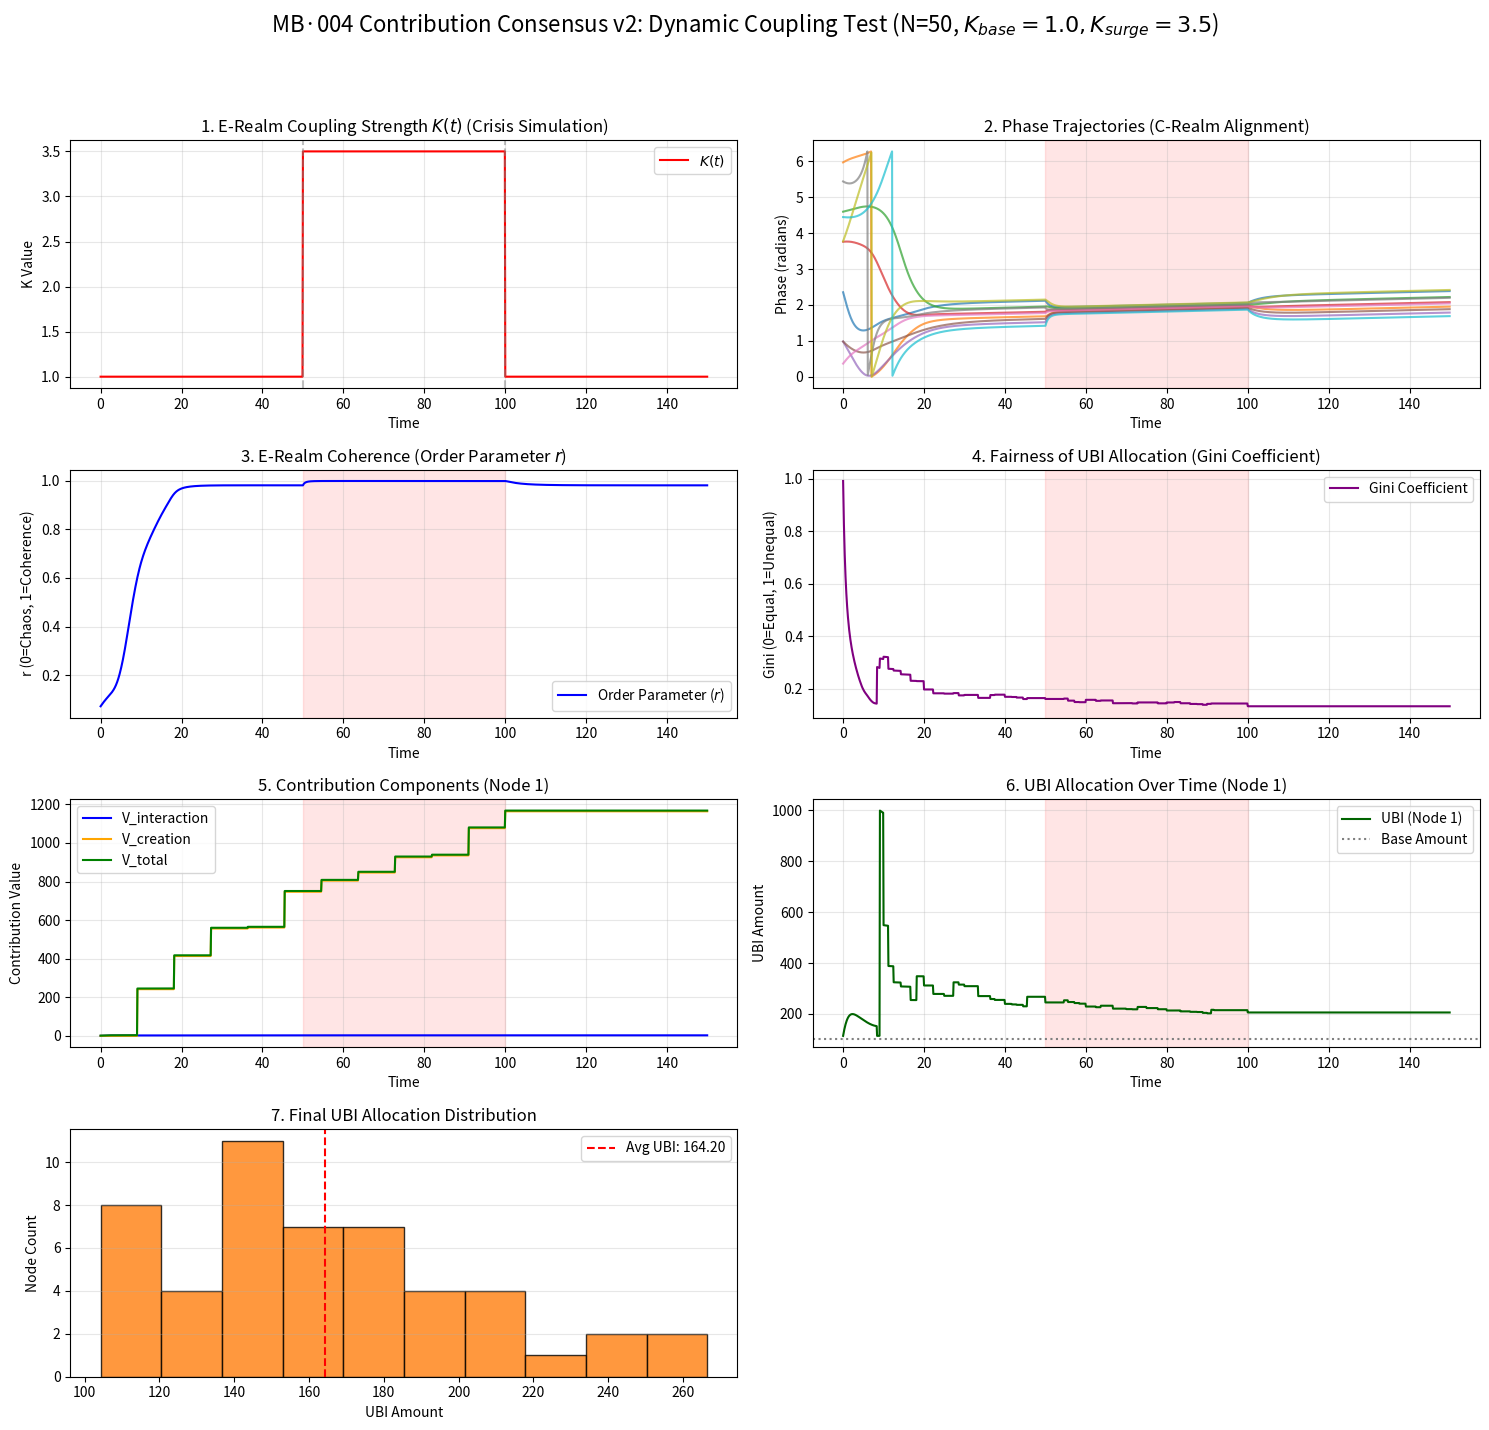

Generate this figure with matplotlib:
import numpy as np
import matplotlib.pyplot as plt
from scipy.integrate import odeint
from scipy.stats import norm, poisson

# --- PARAMETER MAPPING TO MB·004 & THREE-REALMS PROTOCOL ---
# N: Number of Nodes (Consciousness entities)
# K: Coupling Strength (E-Realm: Interaction Influence)
# mu: Actuability Coefficient (M-Realm: Material Constraint)
# omega: Natural Frequency (SPEC·∞ Noise/Individual Tendency)
# w_ij: Interaction Weights (Social Graph for V_interaction)
# V_existence: Baseline Contribution (C-Realm: Existence Value)
# V_creation: Creative Contribution (M-Realm: Impactful Actions)

def K_of_t(t, K_base, K_surge, t_start_surge, t_end_surge):
    """
    Simulates Dynamic Coupling K(t) for E-Realm Crisis Response.
    If t is within the surge window, K increases, simulating high energy/cohesion.
    """
    if t_start_surge <= t < t_end_surge:
        return K_surge
    return K_base

def kuramoto_contribution_model(theta, t, omega, K_base, K_surge, t_start_surge, t_end_surge, mu, w, N):
    """
    Modified Kuramoto Model with Dynamic Coupling K(t).
    """
    # Calculate K based on current time t
    K = K_of_t(t, K_base, K_surge, t_start_surge, t_end_surge)

    dtheta_dt = np.zeros(N)
    for i in range(N):
        # Coupling term: sum(w_ij * sin(theta_j - theta_i)) scaled by mu_i
        # Note: Sum of weights is used for normalization, similar to Grok's v1
        coupling_sum = np.sum(w[i] * np.sin(theta - theta[i]))
        # K(t) is now dynamic
        coupling = (K / np.sum(w[i])) * mu[i] * coupling_sum
        dtheta_dt[i] = omega[i] + coupling
    return dtheta_dt

# --- SIMULATION PARAMETERS ---
N = 50       # Number of nodes (individuals/entities)
K_base = 1.0   # Base Coupling strength (Lowered slightly for contrast)
K_surge = 3.5  # E-Realm Surge/Crisis Response Strength
t_start_surge = 50.0 # Time when the crisis starts
t_end_surge = 100.0 # Time when the crisis ends
t_max = 150    # Simulation time
dt = 0.1     # Time step
t_array = np.arange(0, t_max, dt)
base_amount = 100.0  # Baseline UBI allocation per node (arbitrary units)

# --- INITIAL CONDITIONS & PROTOCOL CONSTRAINTS ---
np.random.seed(42)

# 1. Initial Phases (Theta0) - C-Realm Alignment
theta0 = np.random.uniform(0, 2 * np.pi, N)

# 2. Natural Frequencies (Omega) - SPEC·∞ Noise
omega = np.random.normal(0, 0.1, N)

# 3. Actuability Coefficient (Mu) - M-Realm Constraint
mu_raw = norm.rvs(loc=0.7, scale=0.3, size=N)
mu = np.clip(mu_raw, 0.2, 1.0)
mu_avg = np.mean(mu)

# 4. Interaction Weights (w_ij) - E-Realm Social Graph
w = np.random.binomial(1, 0.1, size=(N, N)) * np.random.uniform(0.5, 1.5, size=(N, N))
np.fill_diagonal(w, 0)  # No self-interaction
w = (w + w.T) / 2  # Symmetrize for undirected graph

# 5. Creation Events - M-Realm Creative Contribution
creation_events = [poisson.rvs(0.05 * t_max) for _ in range(N)]
creation_impacts = [np.random.exponential(100, size=events) for events in creation_events]

# --- SOLVE ODE ---
# Pass K_base, K_surge, and time window as additional arguments
solution = odeint(kuramoto_contribution_model, theta0, t_array, 
                  args=(omega, K_base, K_surge, t_start_surge, t_end_surge, mu, w, N))

# --- CALCULATE CONTRIBUTION METRICS (MB·004) ---
V_existence = np.ones(N)  # C-Realm: Existence value = 1.0 for all
V_interaction = np.zeros((len(t_array), N))  # E-Realm: Interaction contribution
V_creation = np.zeros((len(t_array), N))  # M-Realm: Creation contribution
V_total = np.zeros((len(t_array), N))  # Total contribution
UBI_allocation = np.zeros((len(t_array), N))  # UBI share per node
K_values = np.zeros(len(t_array)) # Track dynamic K(t)

for i in range(len(t_array)):
    current_t = t_array[i]
    K_values[i] = K_of_t(current_t, K_base, K_surge, t_start_surge, t_end_surge)

    # 1. V_interaction: sum(w_ij * cos(theta_i - theta_j))
    for j in range(N):
        V_interaction[i, j] = np.sum(w[j] * np.cos(solution[i] - solution[i, j]))
    
    # 2. V_creation: Accumulate impacts of creation events up to time t
    for j in range(N):
        # Approximation for creation events accumulated over time
        events_so_far = min(creation_events[j], int(i * dt / t_max * creation_events[j] * 1.5))
        V_creation[i, j] = np.sum(creation_impacts[j][:events_so_far])
    
    # 3. V_total: Sum of all contributions
    V_total[i] = V_existence + V_interaction[i] + V_creation[i]
    
    # 4. UBI Allocation: base_amount * (1 + bonus_multiplier)
    V_avg = np.mean(V_total[i])
    # The bonus only considers Interaction and Creation (E and M Realms)
    bonus_multiplier = (V_interaction[i] + V_creation[i]) / V_avg if V_avg > 0 else 0
    # Mu scales the bonus, reflecting M-Realm constraint on bonus execution
    UBI_allocation[i] = base_amount * (1 + mu * bonus_multiplier) 

# --- CALCULATE PROTOCOL METRICS ---
r = np.zeros(len(t_array))  # Order parameter (F_total proxy)
avg_phase_diff = np.zeros(len(t_array))  # Average phase difference (Delta Theta)
nabla_phi = np.zeros(len(t_array))  # Awareness gradient
gini = np.zeros(len(t_array))  # Gini coefficient for fairness

for i in range(len(t_array)):
    # Order Parameter (r) for coherence, scaled by actuability (mu)
    r[i] = np.abs(np.sum(mu * np.exp(1j * solution[i])) / np.sum(mu))
    
    mean_phase_vector = np.sum(np.exp(1j * solution[i]))
    mean_phase_angle = np.angle(mean_phase_vector)
    phase_diffs = np.minimum(np.abs(solution[i] - mean_phase_angle), 2 * np.pi - np.abs(solution[i] - mean_phase_angle))
    avg_phase_diff[i] = np.mean(phase_diffs)
    # Awareness Gradient (MB·002)
    nabla_phi[i] = r[i] * (avg_phase_diff[i] / np.pi) 
    
    # Gini coefficient for UBI allocation fairness
    sorted_ubi = np.sort(UBI_allocation[i])
    n = N
    gini[i] = (2 * np.sum((np.arange(1, n + 1) * sorted_ubi)) / (n * np.sum(sorted_ubi)) - (n + 1) / n) if np.sum(sorted_ubi) > 0 else 0

# --- VISUALIZATION ---
plt.figure(figsize=(15, 15))
plt.suptitle(f'MB·004 Contribution Consensus v2: Dynamic Coupling Test (N={N}, $K_{{base}}={K_base}, K_{{surge}}={K_surge}$)', fontsize=16)

# Plot 1: K(t) Dynamics
plt.subplot(4, 2, 1)
plt.plot(t_array, K_values, label='$K(t)$', color='red')
plt.axvline(x=t_start_surge, color='gray', linestyle='--', alpha=0.5)
plt.axvline(x=t_end_surge, color='gray', linestyle='--', alpha=0.5)
plt.title('1. E-Realm Coupling Strength $K(t)$ (Crisis Simulation)')
plt.xlabel('Time')
plt.ylabel('K Value')
plt.legend()
plt.grid(True, alpha=0.3)

# Plot 2: Phase Trajectories (C-Realm)
plt.subplot(4, 2, 2)
for i in range(min(10, N)):
    plt.plot(t_array, solution[:, i] % (2 * np.pi), alpha=0.7)
plt.axvspan(t_start_surge, t_end_surge, color='red', alpha=0.1, label='K Surge')
plt.title('2. Phase Trajectories (C-Realm Alignment)')
plt.xlabel('Time')
plt.ylabel('Phase (radians)')
plt.grid(True, alpha=0.3)

# Plot 3: Resonance Field and Order Parameter
plt.subplot(4, 2, 3)
plt.plot(t_array, r, label='Order Parameter ($r$)', color='blue')
plt.axvspan(t_start_surge, t_end_surge, color='red', alpha=0.1)
plt.title('3. E-Realm Coherence (Order Parameter $r$)')
plt.xlabel('Time')
plt.ylabel('r (0=Chaos, 1=Coherence)')
plt.legend()
plt.grid(True, alpha=0.3)

# Plot 4: Fairness (Gini Coefficient)
plt.subplot(4, 2, 4)
plt.plot(t_array, gini, label='Gini Coefficient', color='purple')
plt.axvspan(t_start_surge, t_end_surge, color='red', alpha=0.1)
plt.title('4. Fairness of UBI Allocation (Gini Coefficient)')
plt.xlabel('Time')
plt.ylabel('Gini (0=Equal, 1=Unequal)')
plt.legend()
plt.grid(True, alpha=0.3)

# Plot 5: Contribution Components (Sample Node)
plt.subplot(4, 2, 5)
sample_node = 0
plt.plot(t_array, V_interaction[:, sample_node], label='V_interaction', color='blue')
plt.plot(t_array, V_creation[:, sample_node], label='V_creation', color='orange')
plt.plot(t_array, V_total[:, sample_node], label='V_total', color='green')
plt.axvspan(t_start_surge, t_end_surge, color='red', alpha=0.1)
plt.title(f'5. Contribution Components (Node {sample_node+1})')
plt.xlabel('Time')
plt.ylabel('Contribution Value')
plt.legend()
plt.grid(True, alpha=0.3)

# Plot 6: UBI Allocation (Sample Node)
plt.subplot(4, 2, 6)
plt.plot(t_array, UBI_allocation[:, sample_node], label=f'UBI (Node {sample_node+1})', color='darkgreen')
plt.axhline(y=base_amount, color='gray', linestyle=':', label='Base Amount')
plt.axvspan(t_start_surge, t_end_surge, color='red', alpha=0.1)
plt.title(f'6. UBI Allocation Over Time (Node {sample_node+1})')
plt.xlabel('Time')
plt.ylabel('UBI Amount')
plt.legend()
plt.grid(True, alpha=0.3)

# Plot 7: UBI Allocation Distribution (Final Time)
plt.subplot(4, 2, 7)
plt.hist(UBI_allocation[-1], bins=10, edgecolor='black', color='#ff7f0e', alpha=0.8)
plt.axvline(x=np.mean(UBI_allocation[-1]), color='r', linestyle='--', label=f'Avg UBI: {np.mean(UBI_allocation[-1]):.2f}')
plt.title('7. Final UBI Allocation Distribution')
plt.xlabel('UBI Amount')
plt.ylabel('Node Count')
plt.legend()
plt.grid(axis='y', alpha=0.3)

plt.tight_layout(rect=[0, 0.03, 1, 0.95])
plt.show()

# --- FINAL METRICS ---
print("\n--- FINAL MB·004 METRICS ---")
print(f"Avg Actuability (Mu_avg): {mu_avg:.3f}")
print(f"Final E-Realm Coherence (Order Parameter): {r[-1]:.3f}")
print(f"Final UBI Gini Coefficient: {gini[-1]:.3f}")
print(f"Avg UBI Allocation: {np.mean(UBI_allocation[-1]):.2f} (Base: {base_amount})")
